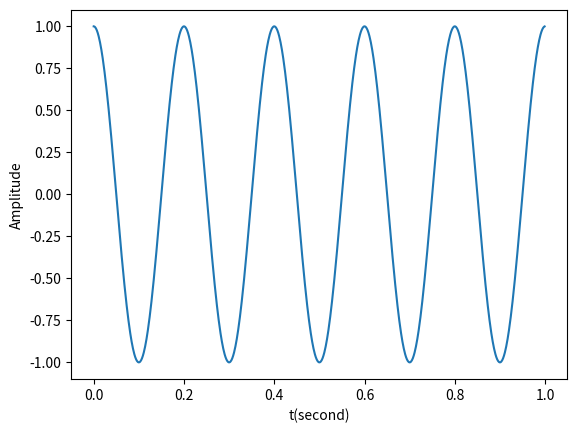

This figure's Python source:
import numpy as np
import matplotlib.pyplot as plt 

if __name__ == '__main__':
    t = np.linspace(0,1,1000,endpoint=False)
    x = np.cos(2*np.pi*5*t)

    plt.plot(t,x)
    plt.xlabel('t(second)')
    plt.ylabel('Amplitude')
    plt.show()
